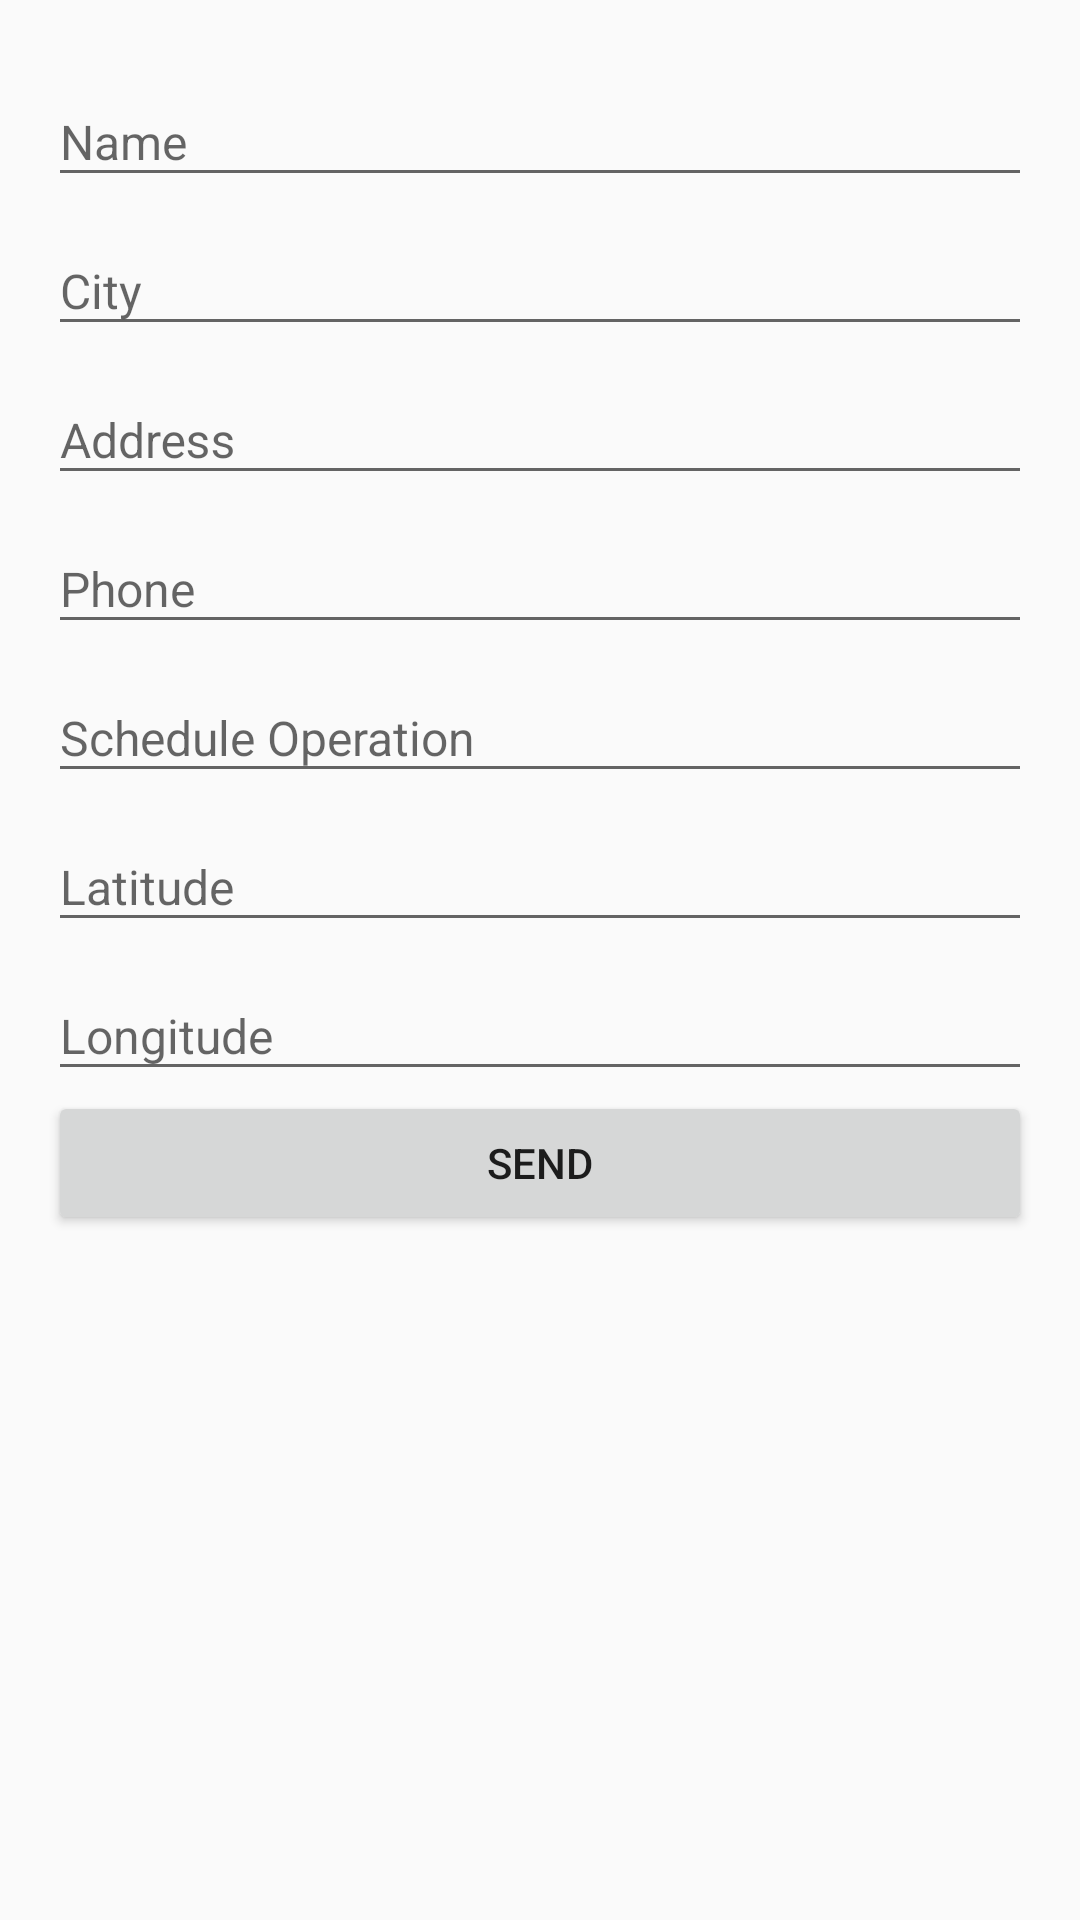

Reconstruct the res/layout file that produces this screen, plus the resources it refers to.
<!-- AndroidManifest.xml: application theme AppTheme -->
<!-- res/layout/fragment_units_add.xml -->
<FrameLayout xmlns:android="http://schemas.android.com/apk/res/android"
    xmlns:tools="http://schemas.android.com/tools"
    android:layout_width="match_parent"
    android:layout_height="match_parent"
    tools:context="com.ews.fitnessmobile.fragments.UnitsAddFragment">

    <LinearLayout
        android:layout_width="match_parent"
        android:layout_height="wrap_content"
        android:padding="16dp"
        android:orientation="vertical">

        <android.support.design.widget.TextInputLayout
            android:layout_width="match_parent"
            android:layout_height="wrap_content">

            <EditText
                android:id="@+id/etName"
                android:layout_width="match_parent"
                android:layout_height="wrap_content"
                android:textSize="@dimen/size_default_text"
                android:hint="@string/hint_name"/>

        </android.support.design.widget.TextInputLayout>

        <android.support.design.widget.TextInputLayout
            android:layout_width="match_parent"
            android:layout_height="wrap_content">

            <EditText
                android:id="@+id/etCity"
                android:layout_width="match_parent"
                android:layout_height="wrap_content"
                android:textSize="@dimen/size_default_text"
                android:hint="@string/hint_city"/>

        </android.support.design.widget.TextInputLayout>

        <android.support.design.widget.TextInputLayout
            android:layout_width="match_parent"
            android:layout_height="wrap_content">

            <EditText
                android:id="@+id/etAddress"
                android:layout_width="match_parent"
                android:layout_height="wrap_content"
                android:textSize="@dimen/size_default_text"
                android:hint="@string/hint_address"/>

        </android.support.design.widget.TextInputLayout>

        <android.support.design.widget.TextInputLayout
            android:layout_width="match_parent"
            android:layout_height="wrap_content">

            <EditText
                android:id="@+id/etPhone"
                android:layout_width="match_parent"
                android:layout_height="wrap_content"
                android:textSize="@dimen/size_default_text"
                android:hint="@string/hint_phone"/>

        </android.support.design.widget.TextInputLayout>

        <android.support.design.widget.TextInputLayout
            android:layout_width="match_parent"
            android:layout_height="wrap_content">

            <EditText
                android:id="@+id/etScheduleOperation"
                android:layout_width="match_parent"
                android:layout_height="wrap_content"
                android:textSize="@dimen/size_default_text"
                android:hint="@string/hint_schedule_operation"/>

        </android.support.design.widget.TextInputLayout>

        <android.support.design.widget.TextInputLayout
            android:layout_width="match_parent"
            android:layout_height="wrap_content">

            <EditText
                android:id="@+id/etLatitude"
                android:layout_width="match_parent"
                android:layout_height="wrap_content"
                android:textSize="@dimen/size_default_text"
                android:hint="@string/hint_latitude"/>

        </android.support.design.widget.TextInputLayout>

        <android.support.design.widget.TextInputLayout
            android:layout_width="match_parent"
            android:layout_height="wrap_content">

            <EditText
                android:id="@+id/etLongitude"
                android:layout_width="match_parent"
                android:layout_height="wrap_content"
                android:textSize="@dimen/size_default_text"
                android:hint="@string/hint_longitude"/>

        </android.support.design.widget.TextInputLayout>


        <Button
            android:layout_width="match_parent"
            android:layout_height="match_parent"
            android:id="@+id/btSend"
            android:text="@string/send"/>


    </LinearLayout>


</FrameLayout>
<!-- resources referenced by this layout -->
<resources>
  <dimen name="size_default_text">16sp</dimen>
  <string name="hint_address">Address</string>
  <string name="hint_city">City</string>
  <string name="hint_latitude">Latitude</string>
  <string name="hint_longitude">Longitude</string>
  <string name="hint_name">Name</string>
  <string name="hint_phone">Phone</string>
  <string name="hint_schedule_operation">Schedule Operation</string>
  <string name="send">Send</string>
  <style name="AppTheme" parent="Theme.AppCompat.Light.DarkActionBar">
          
          <item name="colorPrimary">@color/colorPrimary</item>
          <item name="colorPrimaryDark">@color/colorPrimaryDark</item>
          <item name="colorAccent">@color/colorAccent</item>
      </style>
  <color name="colorPrimary">#d50000</color>
  <color name="colorPrimaryDark">#9b0000</color>
  <color name="colorAccent">#ff5131</color>
</resources>
